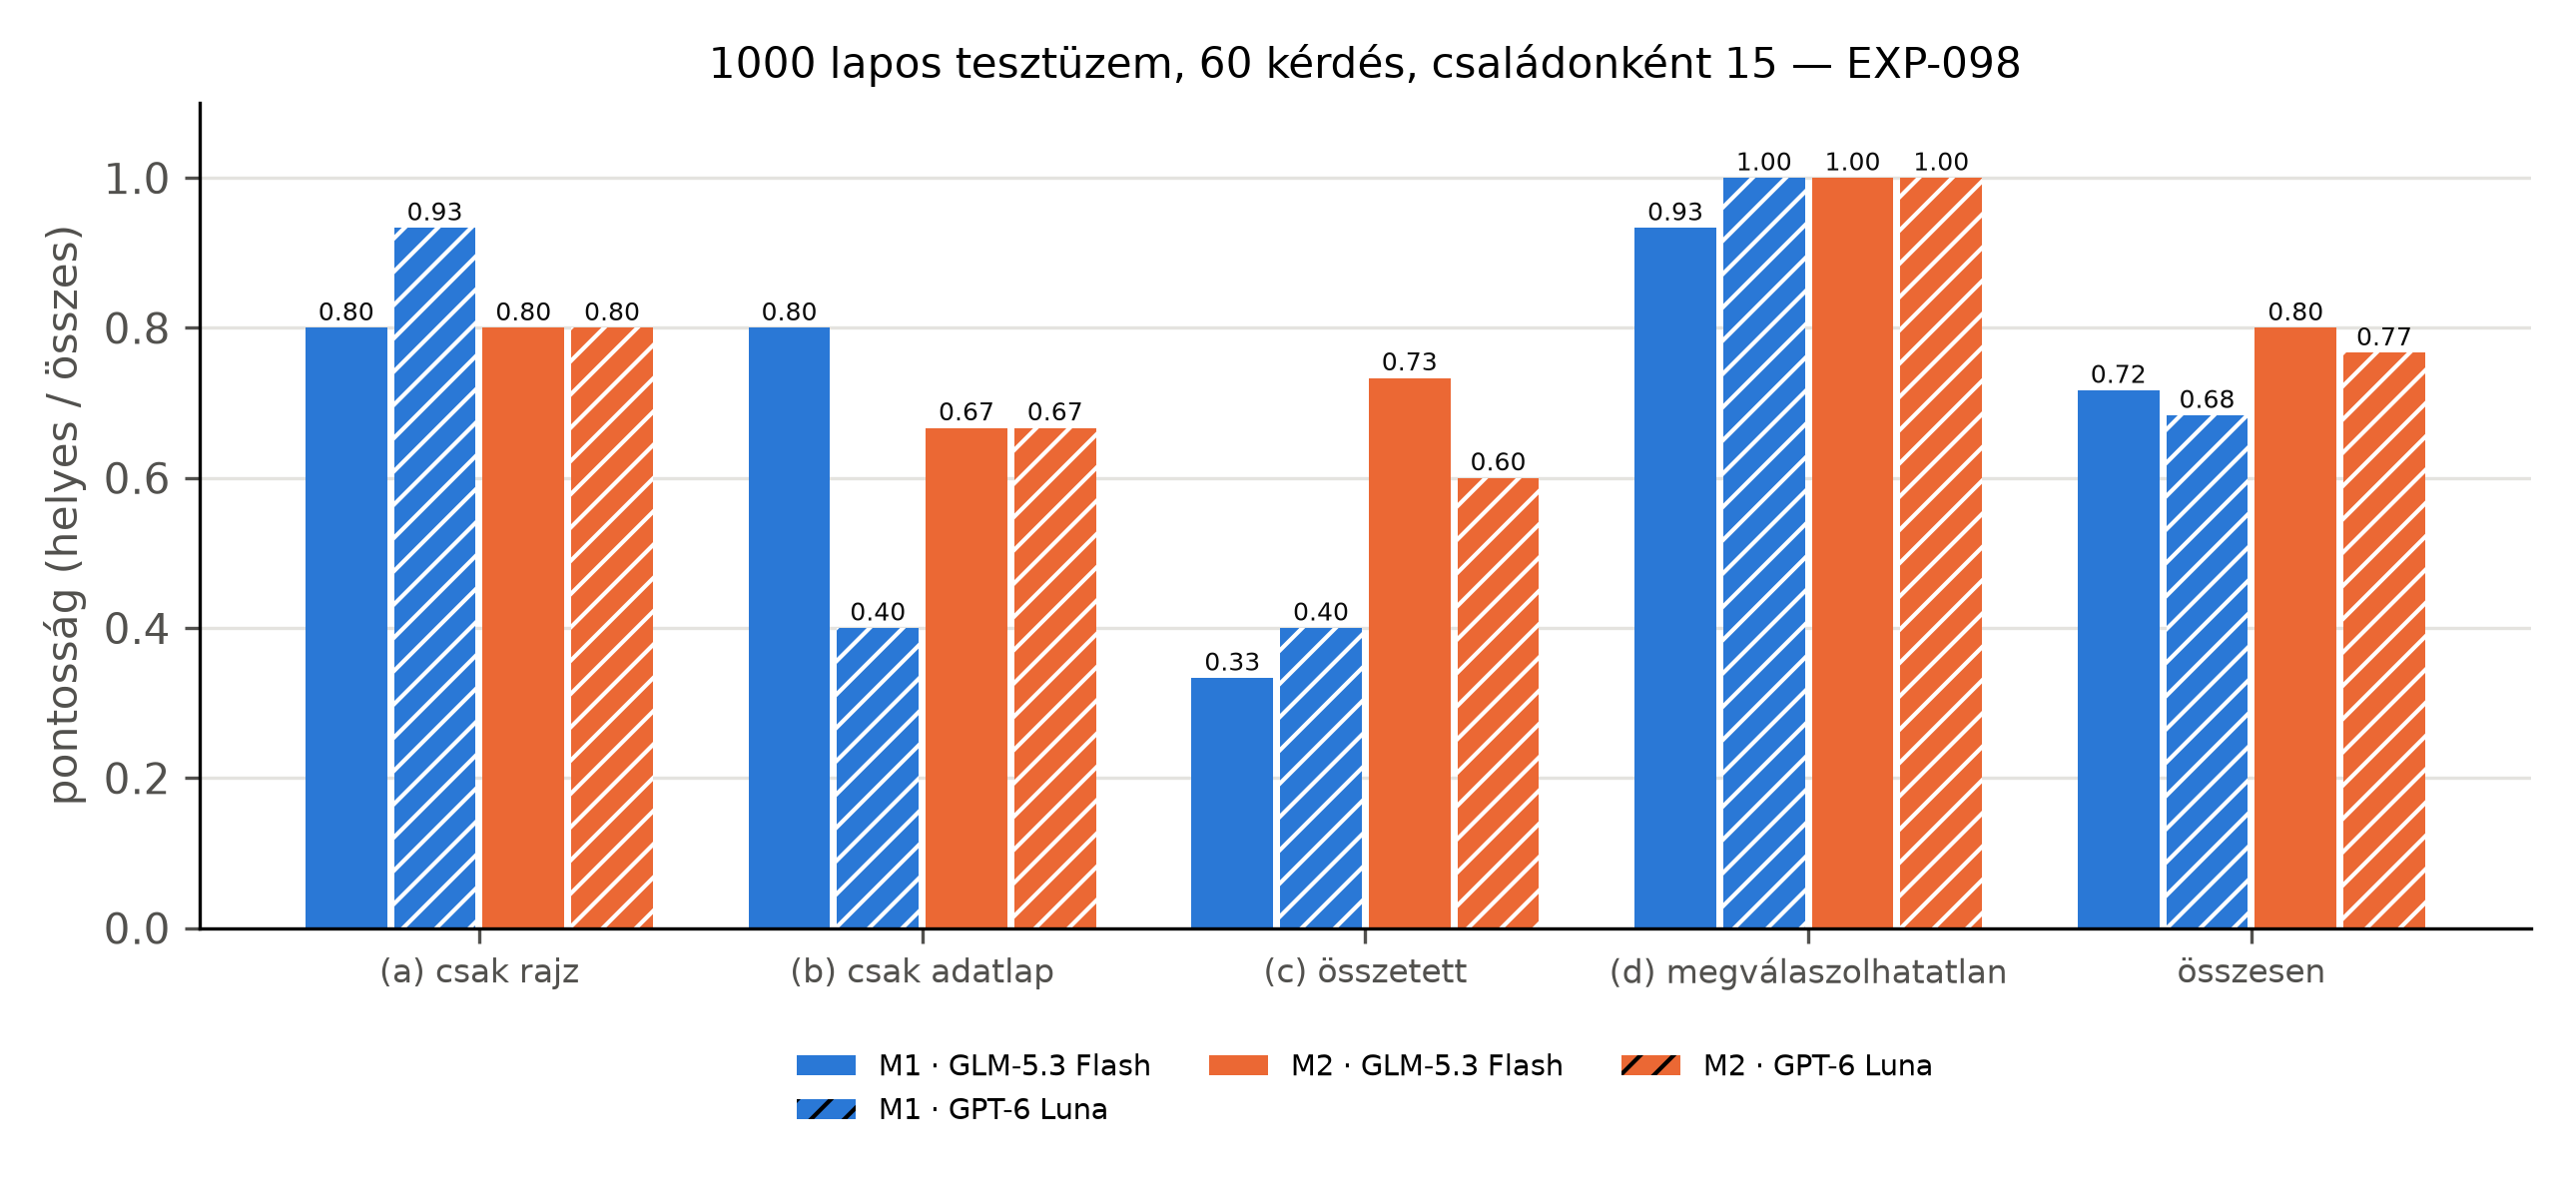

The data file committed next to this chart (first rows):
exp, method, model, split, family, n, correct, partial, wrong, hallucinated, pending, accuracy, ci_low, ci_high, prompt_tokens, completion_tokens, cost_usd, spent_usd, latency_median_s, latency_mean_s
EXP-098, M1, glm, dev+test, a, 15, 12, 0, 3, 0, 0, 0.8, 0.6, 1.0, 758762, 2719, 0.03333, 0.03184, 2.1, 2.48
EXP-098, M1, luna, dev+test, a, 15, 14, 0, 1, 0, 0, 0.9333, 0.8, 1.0, 775005, 4687, 0.09763, 0.09741, 5.42, 6.73
EXP-098, M2, glm, dev+test, a, 15, 12, 0, 3, 0, 0, 0.8, 0.6, 1.0, 1628521, 14133, 0.08353, 0.001693, 0.1, 1.47
EXP-098, M2, luna, dev+test, a, 15, 12, 0, 3, 0, 0, 0.8, 0.6, 1.0, 1487949, 8926, 0.06929, 0.0, 0.09, 1.22
EXP-098, M1, glm, dev+test, b, 15, 12, 1, 2, 0, 0, 0.8, 0.6, 1.0, 1470925, 22081, 0.07428, 0.06604, 4.35, 8.38
EXP-098, M1, luna, dev+test, b, 15, 6, 8, 1, 0, 0, 0.4, 0.1333, 0.6667, 1845358, 22418, 0.2668, 0.2615, 17.25, 19.4
EXP-098, M2, glm, dev+test, b, 15, 10, 2, 3, 0, 0, 0.6667, 0.4, 0.8667, 2108772, 34069, 0.1258, 0.05118, 7.61, 9.98
EXP-098, M2, luna, dev+test, b, 15, 10, 5, 0, 0, 0, 0.6667, 0.4, 0.8667, 1794797, 17391, 0.05049, 0.02773, 5.09, 5.56
EXP-098, M1, glm, dev+test, c, 15, 5, 5, 5, 0, 0, 0.3333, 0.1333, 0.6, 2687438, 62689, 0.1534, 0.1434, 12.34, 29.96
EXP-098, M1, luna, dev+test, c, 15, 6, 6, 3, 0, 0, 0.4, 0.1333, 0.6667, 1962890, 39515, 0.2251, 0.2214, 20.77, 33.31
EXP-098, M2, glm, dev+test, c, 15, 11, 2, 2, 0, 0, 0.7333, 0.5333, 0.9333, 3399425, 38880, 0.1861, 0.06928, 6.54, 10.64
EXP-098, M2, luna, dev+test, c, 15, 9, 4, 2, 0, 0, 0.6, 0.3333, 0.8, 2873103, 25485, 0.06969, 0.03227, 4.92, 5.2
EXP-098, M1, glm, dev+test, d, 15, 14, 0, 0, 1, 0, 0.9333, 0.8, 1.0, 1960146, 46559, 0.09448, 0.07072, 7.73, 14.36
EXP-098, M1, luna, dev+test, d, 15, 15, 0, 0, 0, 0, 1.0, 1.0, 1.0, 1890508, 32789, 0.1734, 0.1608, 11.6, 20.19
EXP-098, M2, glm, dev+test, d, 15, 15, 0, 0, 0, 0, 1.0, 1.0, 1.0, 3175116, 36606, 0.1242, 0.02546, 0.46, 7.93
EXP-098, M2, luna, dev+test, d, 15, 15, 0, 0, 0, 0, 1.0, 1.0, 1.0, 2007871, 20433, 0.04166, 0.005766, 0.26, 1.05
EXP-098, M1, glm, dev+test, all, 60, 43, 6, 10, 1, 0, 0.7167, 0.6, 0.8333, 6877271, 134048, 0.3555, 0.312, 4.75, 13.79
EXP-098, M1, luna, dev+test, all, 60, 41, 14, 5, 0, 0, 0.6833, 0.5667, 0.8, 6473761, 99409, 0.763, 0.7412, 15.21, 19.91
EXP-098, M2, glm, dev+test, all, 60, 48, 4, 8, 0, 0, 0.8, 0.7, 0.9, 10311834, 123688, 0.5197, 0.1476, 2.51, 7.51
EXP-098, M2, luna, dev+test, all, 60, 46, 9, 5, 0, 0, 0.7667, 0.65, 0.8667, 8163720, 72235, 0.2311, 0.06577, 1.6, 3.26
